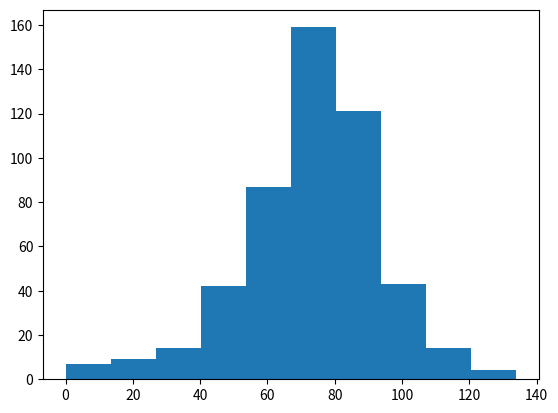

Write Python code to recreate this figure.
# numpy and matplotlib imported, seed set
import numpy as np
import matplotlib.pyplot as plt
 

# Simulate random walk 500 times

all_walks = []

for i in range(500) :

    random_walk = [0]

    for x in range(100) :

        step = random_walk[-1]

        dice = np.random.randint(1,7)

        if dice <= 2:

            step = max(0, step - 1)

        elif dice <= 5:

            step = step + 1

        else:

            step = step + np.random.randint(1,7)

        if np.random.rand() <= 0.001 :

            step = 0

        random_walk.append(step)

    all_walks.append(random_walk)

 

# Create and plot np_aw_t

np_aw_t = np.transpose(np.array(all_walks))

 

# Select last row from np_aw_t: ends

ends = np_aw_t[-1,:]

 

# Plot histogram of ends, display plot

plt.hist(ends)

plt.show()